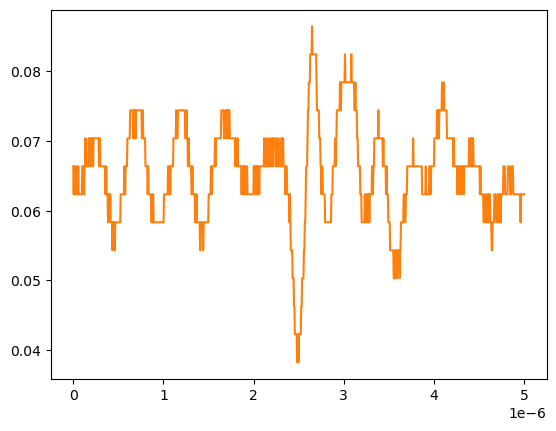

Values plotted in this chart, from the file beside it:
# KEYSIGHT TECHNOLOGIES, MSO-X 3024T, MY58262555, 07.30.2019051434
# time, 1
# 2024-09-13 12:51:13.164410
0.000000000000000000e+00, 6.636930000000000607e-02
5.005005005005005112e-09, 6.234920000000000045e-02
1.001001001001001022e-08, 6.636930000000000607e-02
1.501501501501501616e-08, 6.234920000000000045e-02
2.002002002002002045e-08, 6.234920000000000045e-02
2.502502502502502473e-08, 6.234920000000000045e-02
3.003003003003003233e-08, 6.234920000000000045e-02
3.503503503503503330e-08, 6.636930000000000607e-02
4.004004004004004090e-08, 6.636930000000000607e-02
4.504504504504504849e-08, 6.234920000000000045e-02
5.005005005005004947e-08, 6.234920000000000045e-02
5.505505505505505706e-08, 6.636930000000000607e-02
6.006006006006006466e-08, 6.234920000000000045e-02
6.506506506506506563e-08, 6.234920000000000045e-02
7.007007007007006661e-08, 6.234920000000000045e-02
7.507507507507508082e-08, 6.234920000000000045e-02
8.008008008008008180e-08, 6.234920000000000045e-02
8.508508508508508277e-08, 6.234920000000000045e-02
9.009009009009009698e-08, 6.234920000000000045e-02
9.509509509509509796e-08, 6.234920000000000045e-02
1.001001001001000989e-07, 6.636930000000000607e-02
1.051051051051051131e-07, 6.636930000000000607e-02
1.101101101101101141e-07, 6.636930000000000607e-02
1.151151151151151151e-07, 6.636930000000000607e-02
1.201201201201201293e-07, 6.234920000000000045e-02
1.251251251251251171e-07, 6.636930000000000607e-02
1.301301301301301313e-07, 6.636930000000000607e-02
1.351351351351351455e-07, 7.038940000000000474e-02
1.401401401401401332e-07, 6.636930000000000607e-02
1.451451451451451474e-07, 6.636930000000000607e-02
1.501501501501501616e-07, 6.636930000000000607e-02
1.551551551551551494e-07, 6.636930000000000607e-02
1.601601601601601636e-07, 6.636930000000000607e-02
1.651651651651651778e-07, 6.636930000000000607e-02
1.701701701701701655e-07, 7.038940000000000474e-02
1.751751751751751798e-07, 7.038940000000000474e-02
1.801801801801801940e-07, 7.038940000000000474e-02
1.851851851851851817e-07, 6.636930000000000607e-02
1.901901901901901959e-07, 7.038940000000000474e-02
1.951951951951952101e-07, 7.038940000000000474e-02
2.002002002002001979e-07, 6.636930000000000607e-02
2.052052052052052121e-07, 7.038940000000000474e-02
2.102102102102102263e-07, 7.038940000000000474e-02
2.152152152152152140e-07, 7.038940000000000474e-02
2.202202202202202282e-07, 6.636930000000000607e-02
2.252252252252252425e-07, 7.038940000000000474e-02
2.302302302302302302e-07, 7.038940000000000474e-02
2.352352352352352444e-07, 7.038940000000000474e-02
2.402402402402402586e-07, 7.038940000000000474e-02
2.452452452452452728e-07, 7.038940000000000474e-02
2.502502502502502341e-07, 7.038940000000000474e-02
2.552552552552552483e-07, 7.038940000000000474e-02
2.602602602602602625e-07, 7.038940000000000474e-02
2.652652652652652767e-07, 7.038940000000000474e-02
2.702702702702702909e-07, 7.038940000000000474e-02
2.752752752752753052e-07, 7.038940000000000474e-02
2.802802802802802664e-07, 7.038940000000000474e-02
2.852852852852852806e-07, 6.636930000000000607e-02
... 942 more rows
